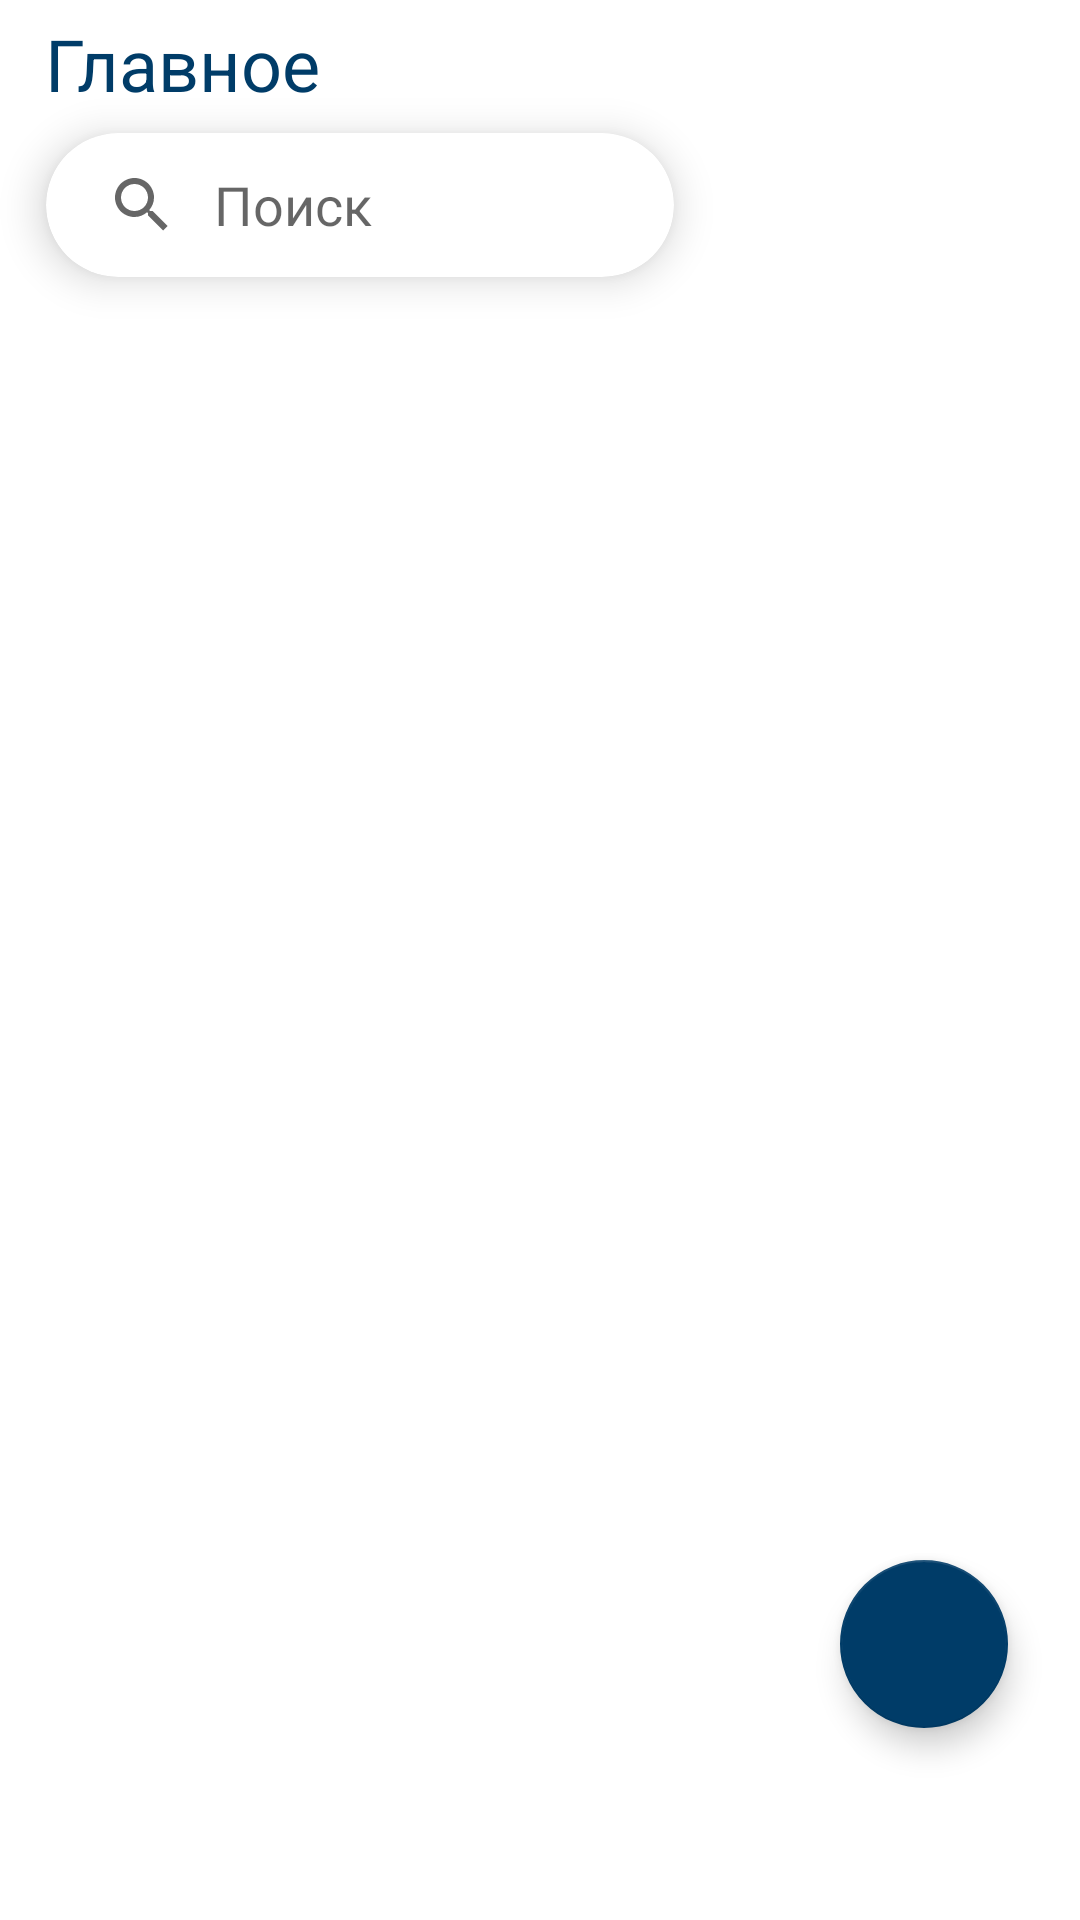

Produce the Android XML layout that renders to this screen, including the resource entries it uses.
<!-- AndroidManifest.xml: application theme Theme.Neobis_Android_Inventory_App -->
<!-- res/layout/fragment_home.xml -->
<?xml version="1.0" encoding="utf-8"?>
<androidx.constraintlayout.widget.ConstraintLayout xmlns:android="http://schemas.android.com/apk/res/android"
    xmlns:app="http://schemas.android.com/apk/res-auto"
    xmlns:tools="http://schemas.android.com/tools"
    android:layout_width="match_parent"
    android:layout_height="match_parent"
    tools:context=".fragments.Home.HomeFragment">

    <TextView
        android:layout_width="wrap_content"
        android:layout_height="wrap_content"
        android:text="Главноe"
        android:textColor="#003C68"
        app:layout_constraintTop_toTopOf="parent"
        android:textSize="24dp"
        android:layout_marginTop="5dp"
        android:layout_marginLeft="15dp"
        app:layout_constraintLeft_toLeftOf="parent"

        />

    <androidx.recyclerview.widget.RecyclerView
        android:id="@+id/recyclerview1"
        android:layout_width="409dp"
        android:layout_height="729dp"
        app:layoutManager="androidx.recyclerview.widget.GridLayoutManager"
        app:layout_constraintBottom_toBottomOf="parent"
        app:layout_constraintEnd_toEndOf="parent"
        app:layout_constraintHorizontal_bias="1.0"
        app:layout_constraintStart_toStartOf="parent"
        app:layout_constraintTop_toTopOf="parent"
        app:layout_constraintVertical_bias="0.0"
        app:spanCount="2"
        tools:listitem="@layout/customer_cards" />

    <com.google.android.material.floatingactionbutton.FloatingActionButton
        android:id="@+id/floatButton"
        android:layout_width="wrap_content"
        android:layout_height="wrap_content"
        android:layout_marginEnd="24dp"
        android:layout_marginBottom="64dp"
        android:clickable="true"
        android:focusable="true"
        android:src="@drawable/baseline_add_24"
        android:tint="@android:color/white"
        android:visibility="visible"
        app:layout_constraintBottom_toBottomOf="parent"
        app:layout_constraintEnd_toEndOf="parent" />

    <com.google.android.material.card.MaterialCardView
        android:layout_width="240dp"
        android:layout_height="wrap_content"
        app:layout_constraintTop_toTopOf="parent"
        app:layout_constraintStart_toStartOf="parent"
        android:layout_marginTop="25dp"
        app:cardCornerRadius="25dp"
        app:cardElevation="8dp"
        app:cardUseCompatPadding="true"
        app:layout_constraintHorizontal_bias="0.5"
        >
        <androidx.appcompat.widget.SearchView
            android:id="@+id/searchView"
            android:layout_width="match_parent"
            android:layout_height="wrap_content"
            app:queryHint="Поиск"
            app:iconifiedByDefault="false"
            app:queryBackground="@android:color/transparent"
            />
    </com.google.android.material.card.MaterialCardView>


</androidx.constraintlayout.widget.ConstraintLayout>
<!-- res/layout/customer_cards.xml (included above) -->
<?xml version="1.0" encoding="utf-8"?>
<androidx.constraintlayout.widget.ConstraintLayout xmlns:android="http://schemas.android.com/apk/res/android"

    xmlns:app="http://schemas.android.com/apk/res-auto"
    xmlns:tools="http://schemas.android.com/tools"
    android:id="@+id/cardItem"
    android:layout_width="wrap_content"
    android:layout_height="wrap_content"
    android:layout_marginStart="16dp"
    android:layout_marginTop="85dp"
    android:orientation="vertical"
    android:padding="16sp">

    <androidx.cardview.widget.CardView
        android:layout_width="155dp"
        android:layout_height="265dp"
        app:layout_constraintRight_toRightOf="@id/cardItem"
        app:layout_constraintTop_toTopOf="@id/cardItem"
        app:cardCornerRadius="6dp"
        app:cardElevation="5dp"
        app:cardUseCompatPadding="true">

        <androidx.constraintlayout.widget.ConstraintLayout
            android:layout_width="wrap_content"
            android:layout_height="wrap_content">

            <ImageView
                android:id="@+id/dots"
                android:layout_width="wrap_content"
                android:layout_height="wrap_content"
                android:src="@drawable/dots"
                app:layout_constraintRight_toRightOf="parent"
                app:layout_constraintTop_toTopOf="parent"
                android:layout_marginTop="5dp"/>


            <ImageView
                android:id="@+id/productImage"
                android:layout_width="128dp"
                android:layout_height="86dp"
                android:layout_marginTop="45dp"
                android:src="@drawable/ic_photo"
                app:layout_constraintLeft_toLeftOf="parent"
                app:layout_constraintTop_toTopOf="parent"
                android:layout_marginLeft="4dp"/>


            <TextView
                android:id="@+id/nameModel"
                android:layout_width="wrap_content"
                android:layout_height="wrap_content"
                android:layout_marginLeft="16dp"
                android:layout_marginTop="20dp"
                android:fontFamily="@font/open_sans_bold"
                android:text="Air Jordan"
                android:textColor="@color/black"
                android:textSize="14sp"
                app:layout_constraintLeft_toLeftOf="parent"
                app:layout_constraintTop_toBottomOf="@+id/productImage" />

            <TextView
                android:id="@+id/modelCost"
                android:layout_width="wrap_content"
                android:layout_height="wrap_content"
                android:layout_marginLeft="16dp"
                android:layout_marginTop="1dp"
                android:fontFamily="@font/open_sans_bold"
                android:text="$ 1500.00"
                android:textColor="#75B4FE"
                android:textSize="18sp"
                app:layout_constraintLeft_toLeftOf="parent"
                app:layout_constraintTop_toBottomOf="@+id/nameModel" />

            <TextView
                android:id="@+id/nameCompany"
                android:layout_width="wrap_content"
                android:layout_height="wrap_content"
                android:layout_marginLeft="16dp"
                android:layout_marginTop="5dp"
                android:fontFamily="@font/open_sans_bold"
                android:text="Nike"
                android:textColor="#ADAEAE"
                android:textSize="14sp"
                app:layout_constraintLeft_toLeftOf="parent"
                app:layout_constraintTop_toBottomOf="@+id/modelCost" />

            <TextView
                android:id="@+id/modelQuantity"
                android:layout_width="wrap_content"
                android:layout_height="wrap_content"
                android:layout_marginLeft="16dp"
                android:layout_marginTop="5dp"
                android:fontFamily="@font/open_sans_bold"
                android:text="105 шт"
                android:textColor="#ADAEAE"
                android:textSize="14sp"
                app:layout_constraintLeft_toLeftOf="parent"
                app:layout_constraintTop_toBottomOf="@+id/nameCompany" />
        </androidx.constraintlayout.widget.ConstraintLayout>
    </androidx.cardview.widget.CardView>
</androidx.constraintlayout.widget.ConstraintLayout>
<!-- resources referenced by this layout -->
<resources>
  <!-- drawable ic_photo: png bitmap (drawable, 1286 bytes) -->
  <style name="Theme.Neobis_Android_Inventory_App" parent="Theme.MaterialComponents.DayNight.DarkActionBar">
          
          <item name="colorPrimary">@color/purple_700</item>
          <item name="colorPrimaryVariant">@color/purple_700</item>
          <item name="colorOnPrimary">@color/white</item>
          
          <item name="colorSecondary">#003C68 </item>
          <item name="colorSecondaryVariant">@color/teal_700</item>
          <item name="colorOnSecondary">@color/black</item>
          
          <item name="android:statusBarColor">?attr/colorPrimaryVariant</item>
  
  
          
      </style>
  <!-- not gathered from this repository: default colours our renderer supplied (Android Studio template values) -->
  <color name="purple_700">#FF3700B3</color>
  <color name="teal_700">#FF018786</color>
  <color name="black">#FF000000</color>
  <color name="white">#FFFFFFFF</color>
</resources>
